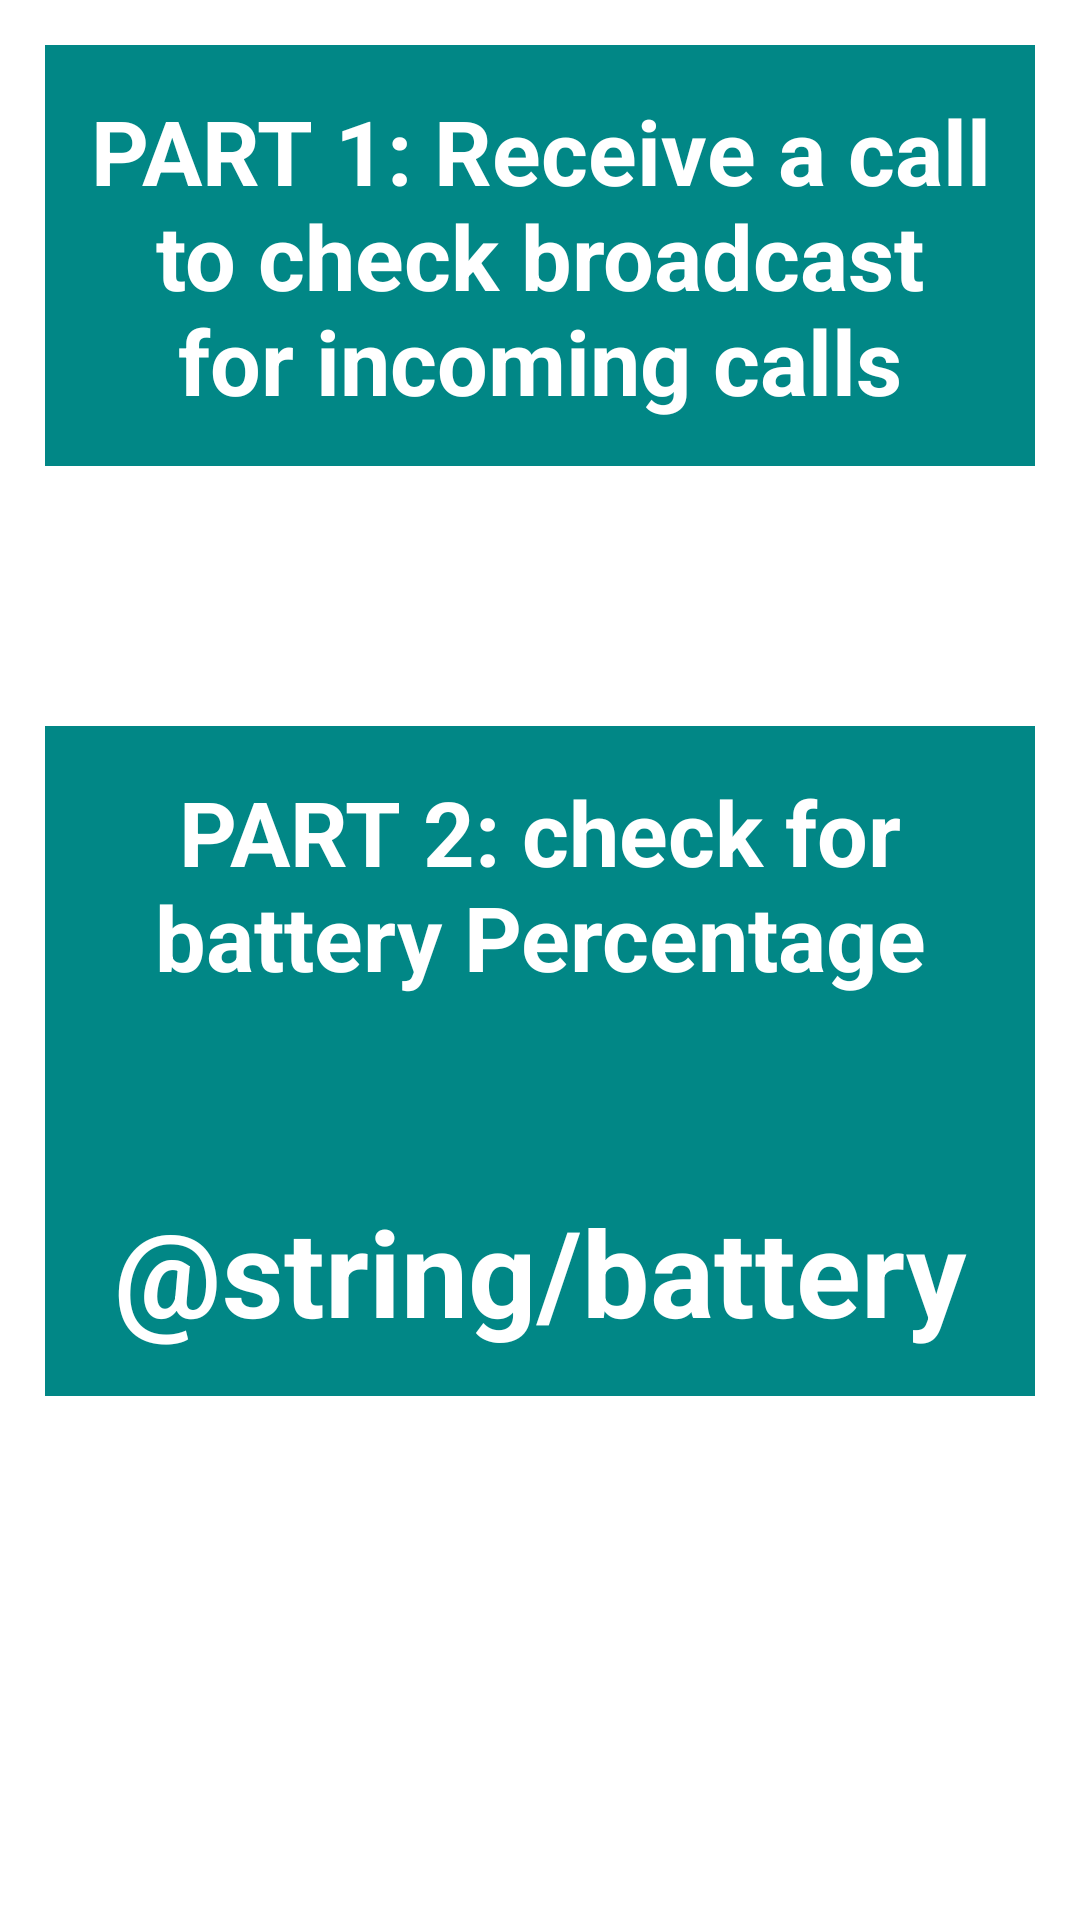

The Android layout XML behind this screen, and the referenced resources:
<!-- AndroidManifest.xml: application theme Theme.NewsfeedApp -->
<!-- res/layout/activity_question2.xml -->
<?xml version="1.0" encoding="utf-8"?>
<androidx.constraintlayout.widget.ConstraintLayout xmlns:android="http://schemas.android.com/apk/res/android"
    xmlns:app="http://schemas.android.com/apk/res-auto"
    xmlns:tools="http://schemas.android.com/tools"
    android:layout_width="match_parent"
    android:layout_height="match_parent"
    tools:context=".Question2">

    <FrameLayout
        android:id="@+id/frameLayout"
        android:layout_width="match_parent"
        android:layout_height="wrap_content"
        android:layout_margin="15dp"
        android:layout_marginTop="94dp"
        android:background="@color/teal_700"
        app:layout_constraintStart_toStartOf="parent"
        app:layout_constraintTop_toTopOf="parent">

        <TextView
            android:layout_width="match_parent"
            android:layout_height="wrap_content"
            android:gravity="center_horizontal"
            android:padding="15dp"
            android:text="PART 1: Receive a call to check broadcast for incoming calls"
            android:textColor="@color/white"
            android:textSize="30dp"
            android:textStyle="bold" />

    </FrameLayout>

    <FrameLayout
        android:layout_width="match_parent"
        android:layout_height="wrap_content"
        android:layout_margin="15dp"
        android:layout_marginTop="50dp"
        android:background="@color/teal_700"
        app:layout_constraintBottom_toBottomOf="parent"
        app:layout_constraintStart_toStartOf="parent"
        app:layout_constraintTop_toBottomOf="@+id/frameLayout"
        app:layout_constraintVertical_bias="0.31">

        <TextView
            android:layout_width="match_parent"
            android:layout_height="wrap_content"
            android:gravity="center_horizontal"
            android:padding="15dp"
            android:text="PART 2: check for battery Percentage"
            android:textColor="@color/white"
            android:textSize="30dp"
            android:textStyle="bold"
            />


        <TextView
            android:id="@+id/batteryReceiver"
            android:layout_width="match_parent"
            android:layout_height="wrap_content"
            android:gravity="center_horizontal"
            android:padding="15dp"
            android:layout_marginTop="140dp"
            android:text="@string/battery"
            android:textColor="@color/white"
            android:textSize="40dp"
            android:textStyle="bold" />

    </FrameLayout>



</androidx.constraintlayout.widget.ConstraintLayout>
<!-- resources referenced by this layout -->
<resources>
  <color name="teal_700">#FF018786</color>
  <color name="white">#FFFFFFFF</color>
  <style name="Theme.NewsfeedApp" parent="Theme.MaterialComponents.DayNight.DarkActionBar">
          
          <item name="colorPrimary">@color/purple_500</item>
          <item name="colorPrimaryVariant">@color/purple_700</item>
          <item name="colorOnPrimary">@color/white</item>
          
          <item name="colorSecondary">@color/teal_200</item>
          <item name="colorSecondaryVariant">@color/teal_700</item>
          <item name="colorOnSecondary">@color/black</item>
          
          <item name="android:statusBarColor" tools:targetApi="l">?attr/colorPrimaryVariant</item>
          
      </style>
  <color name="purple_500">#FF6200EE</color>
  <color name="purple_700">#FF3700B3</color>
  <color name="teal_200">#FF03DAC5</color>
  <color name="black">#FF000000</color>
</resources>
